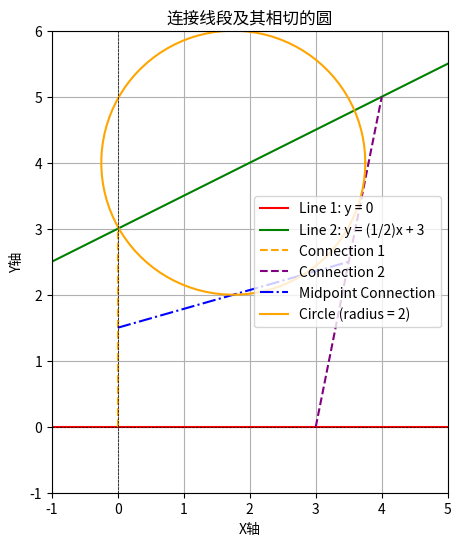

Python code for this plot:
import numpy as np
import matplotlib.pyplot as plt

# 已知的两条直线的点
line1 = [(0, 0), (3, 0)]  # 第一条直线，水平线
line2 = [(0, 3), (4, 5)]  # 第二条直线

# 提取点
p1, p2 = line1
p3, p4 = line2



# 计算连接线段的中心点
midpoint1 = ((p1[0] + p3[0]) / 2, (p1[1] + p3[1]) / 2)  # 连接线段的中心点
midpoint2 = ((p2[0] + p4[0]) / 2, (p2[1] + p4[1]) / 2)  # 连接线段的中心点

# 计算连接线段的中点
connection_center = ((midpoint1[0] + midpoint2[0]) / 2, (midpoint1[1] + midpoint2[1]) / 2)

# 圆的半径
circle_radius = 2

# 找到与（0, 3）到（0, 0）相切的圆心
# 该圆心在连接线段上，并与线段的距离等于半径
# 直线方程为 x = 0 (从(0,0)到(0,3))

# 圆心在连接线段上的点
circle_center = (connection_center[0], connection_center[1] + circle_radius)  # 向上移动半径

# 绘制圆
theta = np.linspace(0, 2 * np.pi, 100)
x_circle = circle_center[0] + circle_radius * np.cos(theta)
y_circle = circle_center[1] + circle_radius * np.sin(theta)

# 设置绘图范围
x_values = np.linspace(-1, 5, 100)

# 计算直线的y值
y_line1 = np.zeros_like(x_values)  # 第一条直线：y = 0
y_line2 = (1/2) * x_values + 3  # 第二条直线

# 绘制两条直线
plt.figure(figsize=(10, 6))
plt.plot(x_values, y_line1, label='Line 1: y = 0', color='red')
plt.plot(x_values, y_line2, label='Line 2: y = (1/2)x + 3', color='green')

# 绘制连接顶点的线段
plt.plot([p1[0], p3[0]], [p1[1], p3[1]], color='orange', linestyle='--', label='Connection 1')
plt.plot([p2[0], p4[0]], [p2[1], p4[1]], color='purple', linestyle='--', label='Connection 2')

# 绘制连接中心点的线段
plt.plot([midpoint1[0], midpoint2[0]], [midpoint1[1], midpoint2[1]], color='blue', linestyle='-.', label='Midpoint Connection')


# 绘制圆
plt.plot(x_circle, y_circle, color='orange', label='Circle (radius = 2)', linestyle='-')

# 设置坐标轴范围
plt.xlim(-1, 5)
plt.ylim(-1, 6)
plt.axhline(0, color='black', linewidth=0.5, ls='--')
plt.axvline(0, color='black', linewidth=0.5, ls='--')
plt.gca().set_aspect('equal', adjustable='box')
plt.legend()
plt.xlabel('X轴')
plt.ylabel('Y轴')
plt.title('连接线段及其相切的圆')
plt.grid()
plt.show()
